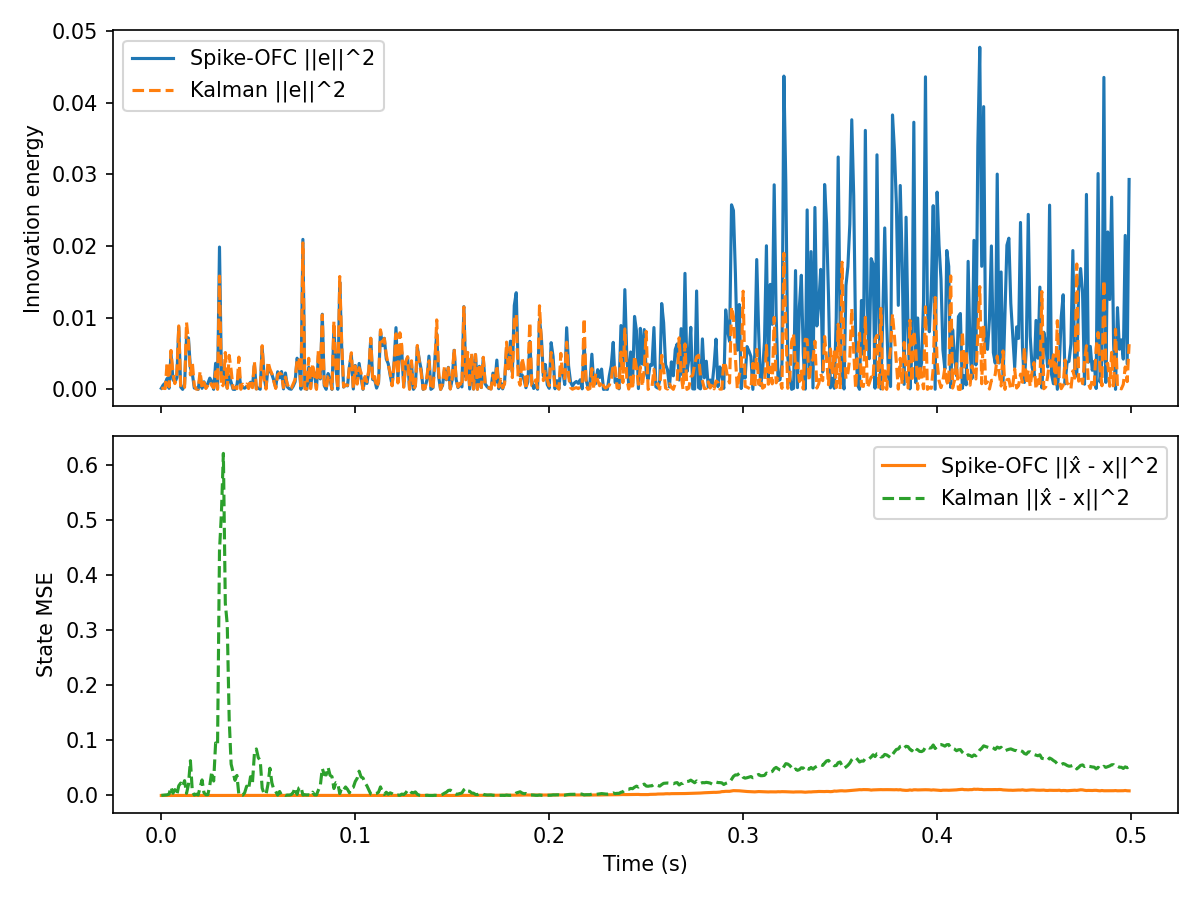

Values plotted in this chart, from the file beside it:
t, innovation, mse, firing_rate, r_norm, Ge_norm, kalman_innovation, kalman_mse
0.000000, 1.546994e-04, 2.959405e-06, 2.812500e+02, 4.242641e-03, 2.055597e-03, 1.546994e-04, 1.995269e-04
0.001000, 6.233177e-04, 2.307659e-05, 1.562500e+01, 4.357660e-03, 4.126182e-03, 1.577413e-04, 5.291661e-04
0.002000, 8.767246e-04, 1.411980e-05, 3.125000e+01, 4.580154e-03, 4.893564e-03, 1.193307e-04, 7.036104e-04
0.003000, 1.525966e-03, 2.057050e-05, 0.000000e+00, 4.578780e-03, 6.456038e-03, 3.770561e-03, 1.216580e-03
0.004000, 1.448182e-04, 3.495424e-05, 3.125000e+01, 4.790892e-03, 1.988864e-03, 3.570231e-04, 2.482749e-03
0.005000, 5.000790e-03, 3.053695e-05, 0.000000e+00, 4.789455e-03, 1.168727e-02, 5.432079e-03, 1.520716e-02
0.006000, 1.393643e-03, 6.562944e-06, 1.562500e+01, 4.891331e-03, 6.169777e-03, 2.212376e-03, 4.074975e-03
0.007000, 9.756219e-04, 1.218038e-05, 0.000000e+00, 4.889863e-03, 5.162196e-03, 8.087442e-04, 1.063902e-02
0.008000, 1.636207e-03, 1.621595e-05, 1.562500e+01, 4.989631e-03, 6.685176e-03, 2.218310e-03, 9.577075e-04
0.009000, 8.659640e-03, 6.878069e-05, 0.000000e+00, 4.988134e-03, 1.537955e-02, 8.853729e-03, 1.760181e-02
0.01, 3.331715e-04, 4.881060e-05, 1.562500e+01, 5.085918e-03, 3.016669e-03, 7.668852e-05, 2.256635e-02
0.011, 1.637749e-06, 7.920236e-05, 0.000000e+00, 5.084392e-03, 2.115034e-04, 1.400029e-04, 1.633491e-02
0.012, 7.208428e-04, 6.971594e-05, 0.000000e+00, 5.082866e-03, 4.437251e-03, 3.002720e-04, 2.698774e-02
0.013, 7.285270e-03, 3.386575e-05, 1.562500e+01, 5.178806e-03, 1.410641e-02, 9.343831e-03, 3.885241e-03
0.014, 7.155955e-03, 1.785707e-05, 0.000000e+00, 5.177252e-03, 1.398065e-02, 6.739728e-03, 1.965013e-02
0.015, 3.003808e-03, 5.009502e-05, 0.000000e+00, 5.175699e-03, 9.057946e-03, 2.019386e-03, 6.327129e-02
0.016, 2.216533e-03, 7.131601e-05, 0.000000e+00, 5.174147e-03, 7.780917e-03, 3.731140e-03, 7.557660e-03
0.017, 1.830985e-04, 3.258618e-05, 0.000000e+00, 5.172594e-03, 2.236331e-03, 5.036087e-04, 8.008584e-04
0.018, 1.758688e-04, 8.948587e-06, 0.000000e+00, 5.171043e-03, 2.191735e-03, 3.850050e-05, 2.417625e-03
0.019, 8.300209e-07, 1.072133e-06, 0.000000e+00, 5.169491e-03, 1.505699e-04, 4.503533e-05, 8.904468e-04
0.02, 1.844913e-03, 9.801728e-06, 0.000000e+00, 5.167940e-03, 7.098746e-03, 2.504719e-03, 1.482752e-02
0.021, 1.494644e-04, 2.333301e-05, 0.000000e+00, 5.166390e-03, 2.020517e-03, 2.270188e-04, 2.828764e-02
0.022, 1.053636e-03, 8.750902e-06, 0.000000e+00, 5.164840e-03, 5.364620e-03, 9.625966e-04, 4.956943e-03
0.023, 2.332988e-04, 4.474648e-06, 0.000000e+00, 5.163291e-03, 2.524352e-03, 1.289529e-04, 1.422608e-03
0.024, 8.123795e-04, 4.480454e-06, 0.000000e+00, 5.161742e-03, 4.710567e-03, 5.609924e-04, 1.414935e-03
0.025, 1.571421e-03, 5.593593e-06, 0.000000e+00, 5.160193e-03, 6.551489e-03, 1.078325e-03, 1.824212e-02
0.026, 1.088112e-03, 3.702407e-05, 0.000000e+00, 5.158645e-03, 5.451683e-03, 5.449001e-04, 4.323540e-02
0.027, 8.326296e-06, 1.804151e-05, 0.000000e+00, 5.157097e-03, 4.768915e-04, 2.148507e-04, 2.626699e-02
0.028, 3.636723e-03, 2.340783e-05, 0.000000e+00, 5.155550e-03, 9.966640e-03, 2.457780e-03, 9.544113e-02
0.029, 1.552176e-04, 4.320163e-05, 0.000000e+00, 5.154004e-03, 2.059037e-03, 7.054826e-06, 9.118951e-02
0.03, 1.984813e-02, 4.292940e-05, 0.000000e+00, 5.152457e-03, 2.328378e-02, 1.579631e-02, 4.450609e-01
0.031, 1.939103e-03, 5.747142e-05, 3.125000e+01, 5.341525e-03, 7.277700e-03, 3.195312e-04, 5.137163e-01
0.032, 2.856306e-03, 3.701562e-05, 0.000000e+00, 5.339923e-03, 8.832753e-03, 6.302409e-04, 6.219803e-01
0.033, 1.642634e-03, 1.334496e-05, 0.000000e+00, 5.338321e-03, 6.698292e-03, 5.141378e-03, 3.494684e-01
0.034, 1.766025e-04, 3.755168e-06, 0.000000e+00, 5.336719e-03, 2.196302e-03, 1.604159e-04, 3.109574e-01
0.035, 1.884610e-03, 1.494092e-05, 1.562500e+01, 5.428028e-03, 7.174712e-03, 4.747662e-03, 1.388288e-01
0.036, 9.975147e-04, 1.934941e-05, 0.000000e+00, 5.426400e-03, 5.219793e-03, 2.695493e-03, 5.704053e-02
0.037, 1.276440e-05, 9.365416e-06, 0.000000e+00, 5.424772e-03, 5.904646e-04, 1.653094e-04, 4.250068e-02
0.038, 5.441365e-08, 1.551798e-05, 0.000000e+00, 5.423144e-03, 3.855206e-05, 2.512442e-04, 2.749235e-02
0.039, 6.276322e-04, 1.533949e-05, 0.000000e+00, 5.421517e-03, 4.140438e-03, 1.105978e-04, 3.645807e-02
0.04, 2.658677e-03, 2.683635e-05, 0.000000e+00, 5.419891e-03, 8.521704e-03, 4.504533e-03, 1.003814e-03
0.041, 2.007921e-04, 4.173411e-05, 3.125000e+02, 9.215066e-03, 2.341893e-03, 1.443512e-05, 1.521635e-03
0.042, 2.644845e-04, 3.027388e-05, 1.562500e+01, 9.372409e-03, 2.687781e-03, 7.274223e-04, 5.491546e-04
0.043, 1.707711e-04, 5.486878e-05, 3.125000e+01, 9.681965e-03, 2.159737e-03, 4.706351e-04, 5.141098e-03
0.044, 4.164209e-04, 5.365642e-05, 0.000000e+00, 9.679060e-03, 3.372562e-03, 7.464220e-04, 1.694990e-02
0.045, 2.457757e-04, 5.308410e-05, 4.687500e+01, 1.002891e-02, 2.590975e-03, 1.197556e-04, 1.151467e-02
0.046, 9.956649e-04, 9.234998e-05, 0.000000e+00, 1.002590e-02, 5.214951e-03, 1.369390e-03, 3.412342e-02
0.047, 3.255866e-04, 8.242739e-05, 1.562500e+01, 1.017025e-02, 2.982132e-03, 2.404849e-04, 2.356334e-02
0.048, 3.472359e-03, 1.151227e-04, 0.000000e+00, 1.016720e-02, 9.738812e-03, 3.900840e-03, 7.590190e-02
0.049, 7.306917e-05, 1.632256e-04, 1.562500e+01, 1.030949e-02, 1.412735e-03, 5.286098e-05, 8.458259e-02
0.05, 1.776910e-04, 1.429553e-04, 1.562500e+01, 1.035479e-02, 2.203060e-03, 2.374707e-04, 6.873722e-02
0.051, 1.758705e-05, 1.596221e-04, 3.125000e+01, 1.054196e-02, 6.930909e-04, 2.941056e-05, 6.393036e-02
0.052, 5.928027e-03, 1.265960e-04, 0.000000e+00, 1.053880e-02, 1.272474e-02, 6.096462e-03, 1.353965e-02
0.053, 1.707230e-03, 1.477795e-04, 0.000000e+00, 1.053564e-02, 6.828727e-03, 1.371447e-03, 3.036667e-03
0.054, 1.794462e-04, 1.673512e-04, 1.562500e+01, 1.067280e-02, 2.213914e-03, 4.327770e-05, 2.043216e-03
0.055, 3.022270e-03, 1.406643e-04, 1.562500e+01, 1.071636e-02, 9.085740e-03, 3.870565e-03, 2.027546e-02
0.056, 2.546863e-03, 6.519904e-05, 0.000000e+00, 1.071314e-02, 8.340584e-03, 2.843839e-03, 4.952665e-02
0.057, 2.109956e-03, 8.272769e-05, 0.000000e+00, 1.070993e-02, 7.591549e-03, 2.199108e-03, 2.318510e-02
0.058, 1.263163e-03, 1.026610e-04, 0.000000e+00, 1.070671e-02, 5.873857e-03, 1.122385e-03, 1.072145e-02
0.059, 2.481547e-04, 1.002366e-04, 0.000000e+00, 1.070350e-02, 2.603484e-03, 1.341514e-04, 7.458638e-03
... 440 more rows
